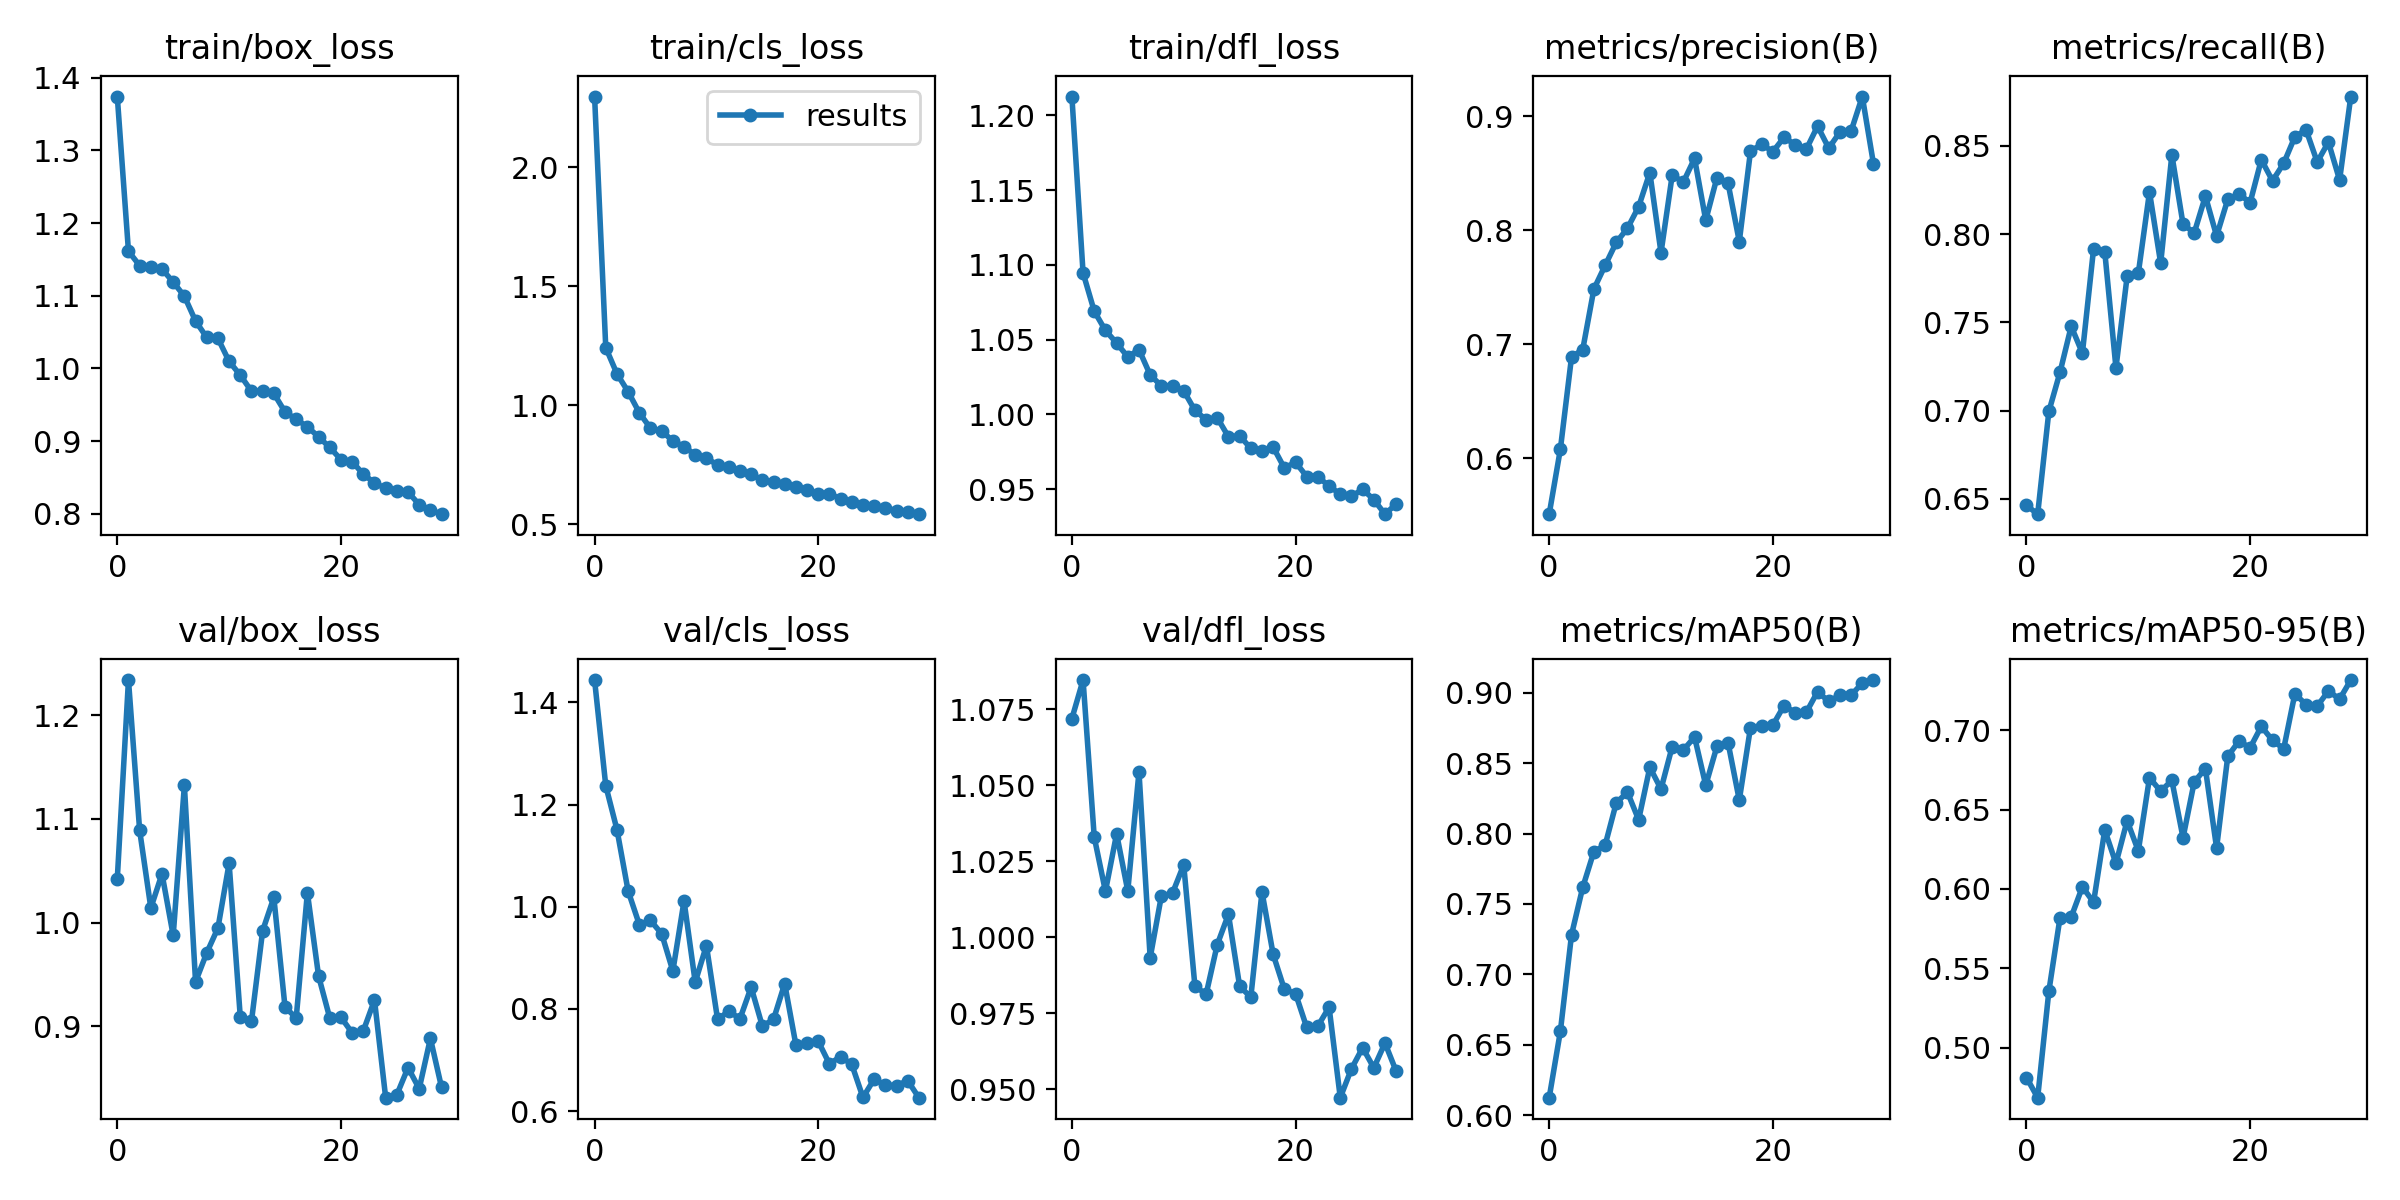

Data behind this chart, as committed beside it:
epoch, train/box_loss, train/cls_loss, train/dfl_loss, metrics/precision(B), metrics/recall(B), metrics/mAP50(B), metrics/mAP50-95(B), val/box_loss, val/cls_loss, val/dfl_loss, lr/pg0, lr/pg1, lr/pg2
0, 1.374, 2.297, 1.213, 0.5507, 0.6463, 0.6124, 0.4811, 1.042, 1.444, 1.072, 0.07028, 0.003302, 0.003302
1, 1.161, 1.242, 1.095, 0.6077, 0.6412, 0.6595, 0.4684, 1.234, 1.237, 1.085, 0.04006, 0.006417, 0.006417
2, 1.141, 1.133, 1.069, 0.6887, 0.6995, 0.7282, 0.5354, 1.089, 1.151, 1.033, 0.00962, 0.009311, 0.009311
3, 1.14, 1.058, 1.056, 0.6952, 0.7217, 0.7618, 0.5819, 1.014, 1.031, 1.015, 0.00901, 0.00901, 0.00901
4, 1.137, 0.9693, 1.048, 0.7485, 0.7477, 0.7873, 0.5823, 1.047, 0.9652, 1.034, 0.00901, 0.00901, 0.00901
5, 1.119, 0.9041, 1.038, 0.7691, 0.7325, 0.7917, 0.6013, 0.9875, 0.9731, 1.015, 0.00868, 0.00868, 0.00868
6, 1.099, 0.8929, 1.043, 0.7893, 0.7917, 0.8218, 0.5915, 1.132, 0.9471, 1.054, 0.00835, 0.00835, 0.00835
7, 1.065, 0.8501, 1.026, 0.8018, 0.79, 0.8294, 0.6371, 0.9428, 0.8743, 0.9932, 0.00802, 0.00802, 0.00802
8, 1.043, 0.8266, 1.019, 0.8207, 0.7242, 0.8098, 0.616, 0.9708, 1.012, 1.014, 0.00769, 0.00769, 0.00769
9, 1.041, 0.7926, 1.019, 0.8507, 0.776, 0.8471, 0.6429, 0.9947, 0.8523, 1.014, 0.00736, 0.00736, 0.00736
10, 1.01, 0.7785, 1.016, 0.7803, 0.7778, 0.8316, 0.6239, 1.057, 0.9241, 1.024, 0.00703, 0.00703, 0.00703
11, 0.9906, 0.75, 1.003, 0.8483, 0.8239, 0.8617, 0.67, 0.9088, 0.7794, 0.984, 0.0067, 0.0067, 0.0067
12, 0.9686, 0.7396, 0.9964, 0.8424, 0.7835, 0.8593, 0.6616, 0.9049, 0.7958, 0.9811, 0.00637, 0.00637, 0.00637
13, 0.9694, 0.7256, 0.9977, 0.8631, 0.8449, 0.8686, 0.6683, 0.9922, 0.7807, 0.9976, 0.00604, 0.00604, 0.00604
14, 0.9655, 0.7104, 0.985, 0.8088, 0.8056, 0.8343, 0.6322, 1.024, 0.8426, 1.008, 0.00571, 0.00571, 0.00571
15, 0.9401, 0.687, 0.9857, 0.8462, 0.8007, 0.8619, 0.6674, 0.9184, 0.7666, 0.9839, 0.00538, 0.00538, 0.00538
16, 0.9298, 0.6782, 0.9772, 0.8411, 0.8215, 0.8643, 0.6758, 0.9081, 0.7794, 0.9802, 0.00505, 0.00505, 0.00505
17, 0.9196, 0.6709, 0.9758, 0.7901, 0.799, 0.8238, 0.6258, 1.029, 0.8495, 1.015, 0.00472, 0.00472, 0.00472
18, 0.9058, 0.6552, 0.978, 0.8692, 0.8197, 0.8752, 0.6835, 0.9485, 0.7299, 0.9943, 0.00439, 0.00439, 0.00439
19, 0.8912, 0.6435, 0.9641, 0.8757, 0.8227, 0.8767, 0.6931, 0.908, 0.7325, 0.9828, 0.00406, 0.00406, 0.00406
20, 0.8745, 0.6267, 0.9679, 0.869, 0.8179, 0.877, 0.6889, 0.9087, 0.7368, 0.9814, 0.00373, 0.00373, 0.00373
21, 0.8717, 0.6287, 0.9584, 0.8816, 0.8422, 0.8908, 0.7024, 0.8937, 0.6925, 0.9703, 0.0034, 0.0034, 0.0034
22, 0.8544, 0.6077, 0.9581, 0.8751, 0.8303, 0.8859, 0.6936, 0.8955, 0.7068, 0.9708, 0.00307, 0.00307, 0.00307
23, 0.8425, 0.5954, 0.9521, 0.8713, 0.8401, 0.8862, 0.6883, 0.9253, 0.6914, 0.9769, 0.00274, 0.00274, 0.00274
24, 0.8348, 0.5835, 0.9464, 0.8914, 0.8552, 0.9008, 0.7229, 0.8311, 0.6269, 0.9472, 0.00241, 0.00241, 0.00241
25, 0.8308, 0.5759, 0.9451, 0.8721, 0.8591, 0.8939, 0.7161, 0.834, 0.6626, 0.9567, 0.00208, 0.00208, 0.00208
26, 0.8298, 0.5697, 0.9498, 0.8862, 0.8409, 0.8983, 0.7152, 0.8601, 0.651, 0.9636, 0.00175, 0.00175, 0.00175
27, 0.8125, 0.5583, 0.9429, 0.8872, 0.8521, 0.8984, 0.7247, 0.8398, 0.65, 0.957, 0.00142, 0.00142, 0.00142
28, 0.8052, 0.5537, 0.9332, 0.9174, 0.8307, 0.9068, 0.7195, 0.8883, 0.6597, 0.9651, 0.00109, 0.00109, 0.00109
29, 0.7994, 0.5432, 0.94, 0.8584, 0.878, 0.909, 0.7316, 0.8409, 0.6264, 0.9559, 0.00076, 0.00076, 0.00076
